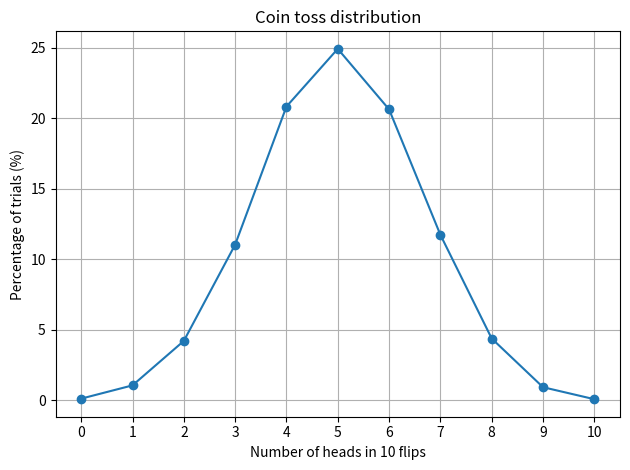

Write Python code to recreate this figure.
import random


def flip_coin() -> dict[int, float]:
    cases = 10_000
    flips_per_case = 10
    counts = dict.fromkeys(range(flips_per_case + 1), 0)

    for _ in range(cases):
        heads = sum(
            random.randint(0, 1)
            for _ in range(flips_per_case)
        )
        counts[heads] += 1

    return {
        heads: round(count / cases * 100, 2)
        for heads, count in counts.items()
    }


def draw_gaussian_distribution_graph() -> None:
    import matplotlib.pyplot as plt

    distribution = flip_coin()

    plt.plot(
        list(distribution.keys()),
        list(distribution.values()),
        marker="o",
    )
    plt.xlabel("Number of heads in 10 flips")
    plt.ylabel("Percentage of trials (%)")
    plt.title("Coin toss distribution")
    plt.xticks(range(11))
    plt.grid(True)
    plt.tight_layout()
    plt.show()


if __name__ == "__main__":
    print(flip_coin())
    draw_gaussian_distribution_graph()
